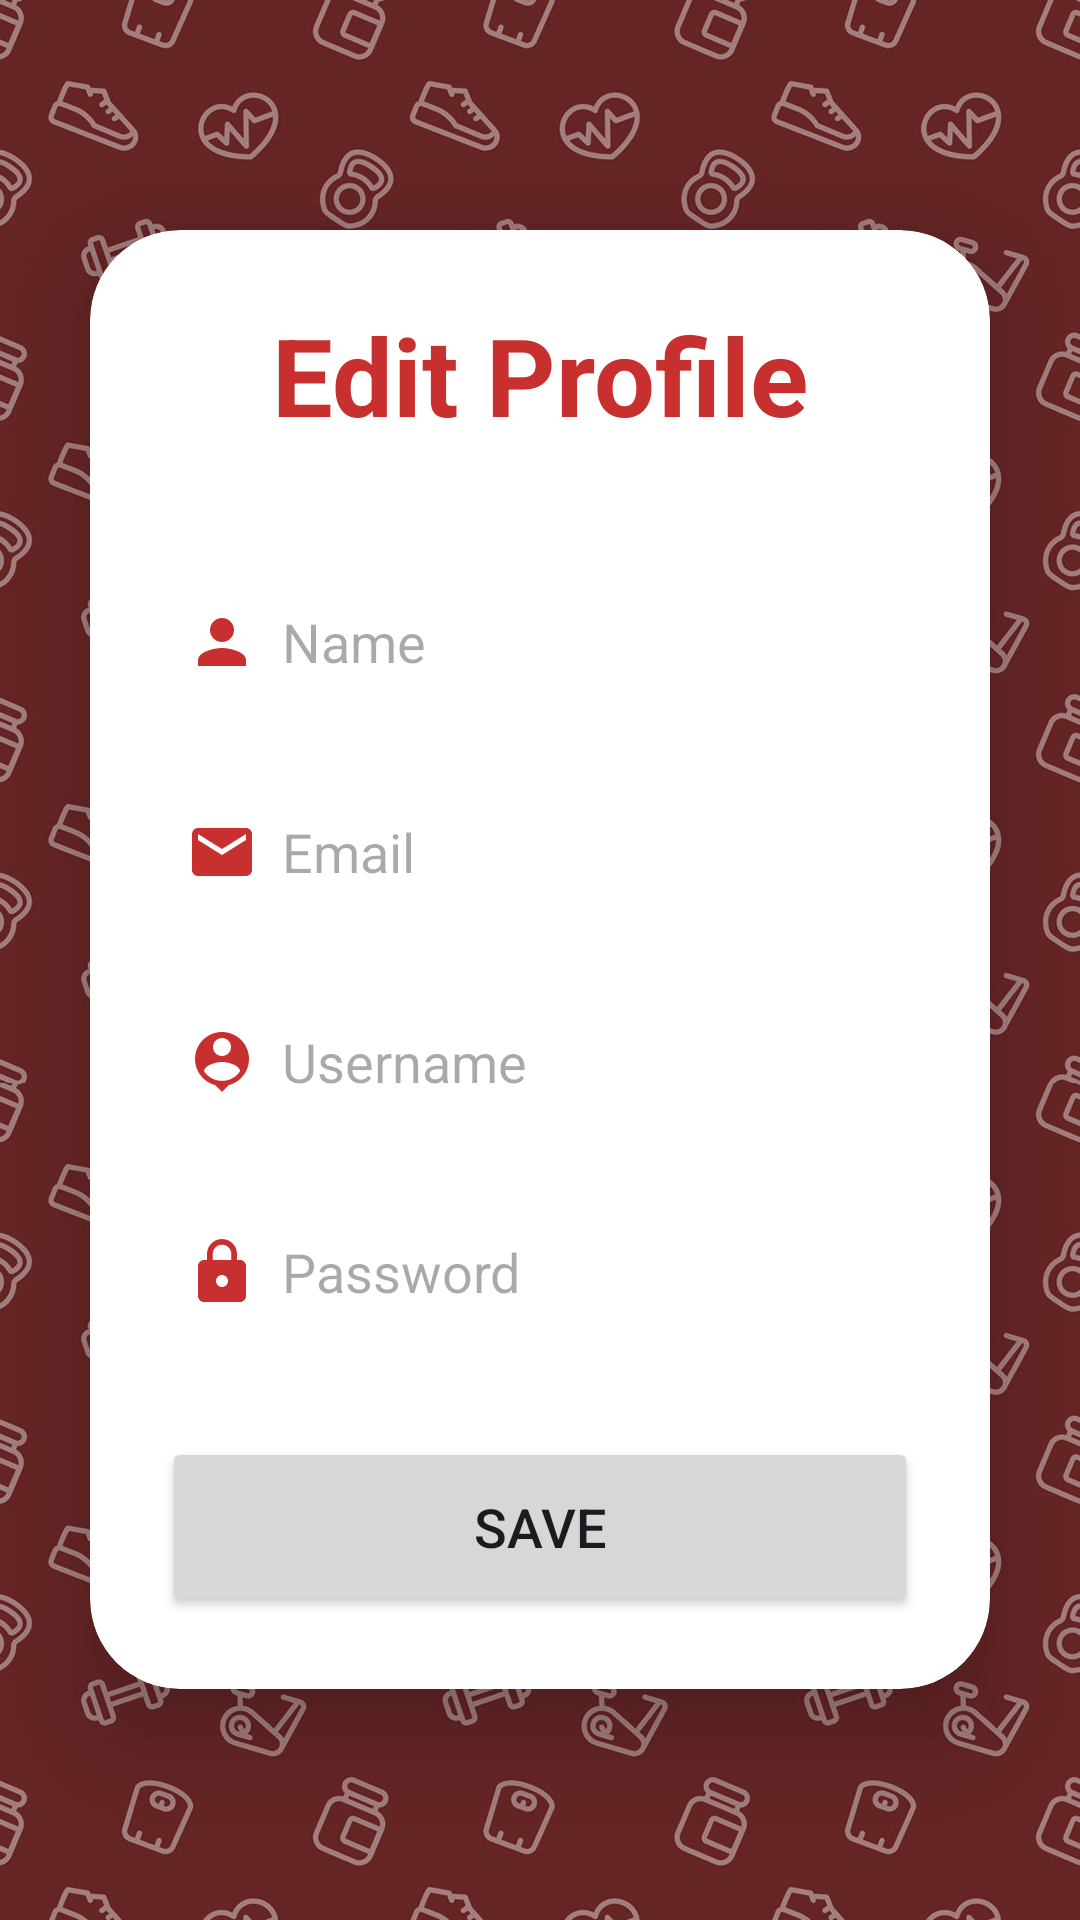

This screen was rendered from an Android layout file. Write that file and the resources it references.
<!-- AndroidManifest.xml: application theme Theme.example -->
<!-- res/layout/activity_edit_profile.xml -->
<?xml version="1.0" encoding="utf-8"?>
<LinearLayout
    xmlns:android="http://schemas.android.com/apk/res/android"
    xmlns:app="http://schemas.android.com/apk/res-auto"
    xmlns:tools="http://schemas.android.com/tools"
    android:layout_width="match_parent"
    android:layout_height="match_parent"
    android:orientation="vertical"
    android:gravity="center"
    android:background="@drawable/pagebkg"
    tools:context=".EditProfileActivity">

    <androidx.cardview.widget.CardView
        android:layout_width="match_parent"
        android:layout_height="wrap_content"
        android:layout_margin="30dp"
        app:cardCornerRadius="30dp"
        app:cardElevation="20dp">

        <LinearLayout
            android:layout_width="match_parent"
            android:layout_height="wrap_content"
            android:orientation="vertical"
            android:layout_gravity="center_horizontal"
            android:padding="24dp"
            android:background="@drawable/red_border">

            <TextView
                android:layout_width="match_parent"
                android:layout_height="wrap_content"
                android:text="Edit Profile"
                android:textSize="36sp"
                android:textAlignment="center"
                android:textStyle="bold"
                android:textColor="@color/red"/>

            <EditText
                android:layout_width="match_parent"
                android:layout_height="50dp"
                android:id="@+id/editName"
                android:background="@drawable/red_border"
                android:layout_marginTop="40dp"
                android:padding="8dp"
                android:hint="Name"
                android:drawableLeft="@drawable/ic_baseline_person_24"
                android:drawablePadding="8dp"
                android:textColor="@color/grey"/>

            <EditText
                android:layout_width="match_parent"
                android:layout_height="50dp"
                android:id="@+id/editEmail"
                android:background="@drawable/red_border"
                android:layout_marginTop="20dp"
                android:padding="8dp"
                android:hint="Email"
                android:drawableLeft="@drawable/ic_baseline_email_24"
                android:drawablePadding="8dp"
                android:textColor="@color/grey"/>

            <EditText
                android:layout_width="match_parent"
                android:layout_height="50dp"
                android:id="@+id/editUsername"
                android:background="@drawable/red_border"
                android:layout_marginTop="20dp"
                android:padding="8dp"
                android:hint="Username"
                android:drawableLeft="@drawable/ic_baseline_person_pin_24"
                android:drawablePadding="8dp"
                android:textColor="@color/grey"/>

            <EditText
                android:layout_width="match_parent"
                android:layout_height="50dp"
                android:id="@+id/editPassword"
                android:background="@drawable/red_border"
                android:layout_marginTop="20dp"
                android:padding="8dp"
                android:hint="Password"
                android:inputType="textPassword"
                android:drawableLeft="@drawable/ic_baseline_lock_24"
                android:drawablePadding="8dp"
                android:textColor="@color/black"/>

            <Button
                android:layout_width="match_parent"
                android:layout_height="60dp"
                android:text="Save"
                android:id="@+id/saveButton"
                android:textSize="18sp"
                android:layout_marginTop="30dp"
                app:cornerRadius = "20dp"/>


        </LinearLayout>

    </androidx.cardview.widget.CardView>

</LinearLayout>
<!-- resources referenced by this layout -->
<resources>
  <color name="black">#FF000000</color>
  <color name="grey">#ff424242</color>
  <color name="red">#C82F2F</color>
  <!-- drawable ic_baseline_email_24 (drawable) -->
  <vector android:height="24dp" android:tint="#C82F2F"
      android:viewportHeight="24" android:viewportWidth="24"
      android:width="24dp" xmlns:android="http://schemas.android.com/apk/res/android">
      <path android:fillColor="@android:color/white" android:pathData="M20,4L4,4c-1.1,0 -1.99,0.9 -1.99,2L2,18c0,1.1 0.9,2 2,2h16c1.1,0 2,-0.9 2,-2L22,6c0,-1.1 -0.9,-2 -2,-2zM20,8l-8,5 -8,-5L4,6l8,5 8,-5v2z"/>
  </vector>
  <!-- drawable ic_baseline_lock_24 (drawable) -->
  <vector android:height="24dp" android:tint="#C82F2F"
      android:viewportHeight="24" android:viewportWidth="24"
      android:width="24dp" xmlns:android="http://schemas.android.com/apk/res/android">
      <path android:fillColor="@android:color/white" android:pathData="M18,8h-1L17,6c0,-2.76 -2.24,-5 -5,-5S7,3.24 7,6v2L6,8c-1.1,0 -2,0.9 -2,2v10c0,1.1 0.9,2 2,2h12c1.1,0 2,-0.9 2,-2L20,10c0,-1.1 -0.9,-2 -2,-2zM12,17c-1.1,0 -2,-0.9 -2,-2s0.9,-2 2,-2 2,0.9 2,2 -0.9,2 -2,2zM15.1,8L8.9,8L8.9,6c0,-1.71 1.39,-3.1 3.1,-3.1 1.71,0 3.1,1.39 3.1,3.1v2z"/>
  </vector>
  <!-- drawable ic_baseline_person_24 (drawable) -->
  <vector android:height="24dp" android:tint="#C82F2F"
      android:viewportHeight="24" android:viewportWidth="24"
      android:width="24dp" xmlns:android="http://schemas.android.com/apk/res/android">
      <path android:fillColor="@android:color/white" android:pathData="M12,12c2.21,0 4,-1.79 4,-4s-1.79,-4 -4,-4 -4,1.79 -4,4 1.79,4 4,4zM12,14c-2.67,0 -8,1.34 -8,4v2h16v-2c0,-2.66 -5.33,-4 -8,-4z"/>
  </vector>
  <!-- drawable ic_baseline_person_pin_24 (drawable) -->
  <vector android:height="24dp" android:tint="#C82F2F"
      android:viewportHeight="24" android:viewportWidth="24"
      android:width="24dp" xmlns:android="http://schemas.android.com/apk/res/android">
      <path android:fillColor="@android:color/white" android:pathData="M12,2c-4.97,0 -9,4.03 -9,9 0,4.17 2.84,7.67 6.69,8.69L12,22l2.31,-2.31C18.16,18.67 21,15.17 21,11c0,-4.97 -4.03,-9 -9,-9zM12,4c1.66,0 3,1.34 3,3s-1.34,3 -3,3 -3,-1.34 -3,-3 1.34,-3 3,-3zM12,18.3c-2.5,0 -4.71,-1.28 -6,-3.22 0.03,-1.99 4,-3.08 6,-3.08 1.99,0 5.97,1.09 6,3.08 -1.29,1.94 -3.5,3.22 -6,3.22z"/>
  </vector>
  <!-- drawable pagebkg: png bitmap (drawable, 983937 bytes) -->
  <style name="Theme.example" parent="Base.Theme.example" />
  <style name="Base.Theme.example" parent="Theme.Material3.DayNight.NoActionBar">
          <item name="colorPrimary">@color/red</item>
          <item name="colorPrimaryVariant">@color/red</item>
          <item name="colorOnPrimary">@color/white</item>
          
          <item name="colorSecondary">@color/teal_200</item>
          <item name="colorSecondaryVariant">@color/teal_700</item>
          <item name="colorOnSecondary">@color/black</item>
          
          <item name="android:statusBarColor">?attr/colorPrimaryVariant</item>
      </style>
  <color name="white">#FFFFFFFF</color>
  <color name="teal_200">#FF03DAC5</color>
  <color name="teal_700">#FF018786</color>
</resources>
